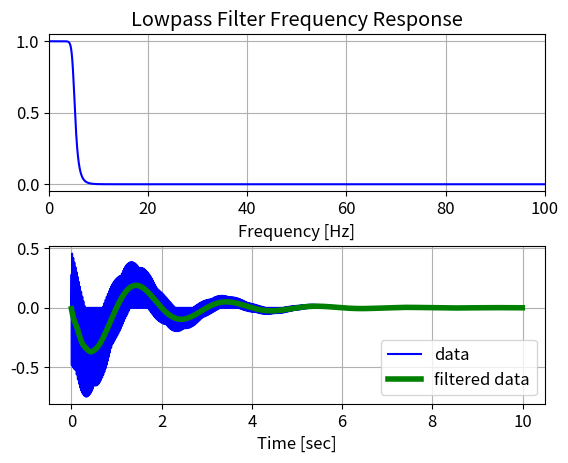

Recreate this plot in Python.
# -*- coding: utf-8 -*-
"""
Created on Mon Nov 28 14:54:09 2022

[redacted]
"""

import numpy as np
from scipy.signal import filtfilt , butter , freqz
import matplotlib
import matplotlib.pyplot as plt

matplotlib.rcParams.update({'font.size': 12})


# Filter requirements.
order = 10
fs = 200       # sample rate, MHz
cutoff = 30  # desired cutoff frequency of the filter, MHz

# Get the filter coefficients so we can check its frequency response.
N = 10
Wn = 0.05
b, a = butter(N, Wn, 'low')

# Plot the frequency response.
w, h = freqz(b, a, fs=fs, worN=8000)
plt.subplot(2, 1, 1)
plt.plot(w, np.abs(h), 'b')
#plt.plot(cutoff, 0.5*np.sqrt(2), 'ko')
#plt.axvline(cutoff, color='k')
plt.xlim(0, 0.5*fs)
plt.title("Lowpass Filter Frequency Response")
plt.xlabel('Frequency [Hz]')
plt.grid()


# Demonstrate the use of the filter.
# First make some data to be filtered.
B0 = 1 #Tesla
B1 = 1.0e-3 #Tesla
hbar = 1.054571818e-34
gamma = 267.513e6 
f_n = 40.0
f_ref = 40.5
tau = 1500e-3
T = 10         # seconds
n = int(T * fs) # total number of samples
t = np.linspace(0, T, n, endpoint=False)
# "Noisy" data.  We want to recover the 1.2 Hz signal from this.
data = np.sin(2*np.pi*f_n*t)*np.exp(-t/tau)*np.cos(2*np.pi*f_ref*t)

# Filter the data, and plot both the original and filtered signals.
y = filtfilt(b, a, data)

plt.subplot(2, 1, 2)
plt.plot(t, data, 'b-', label='data')
plt.plot(t, y, 'g-', linewidth=4, label='filtered data')
plt.xlabel('Time [sec]')
plt.grid()
plt.legend()

plt.subplots_adjust(hspace=0.35)
plt.show()